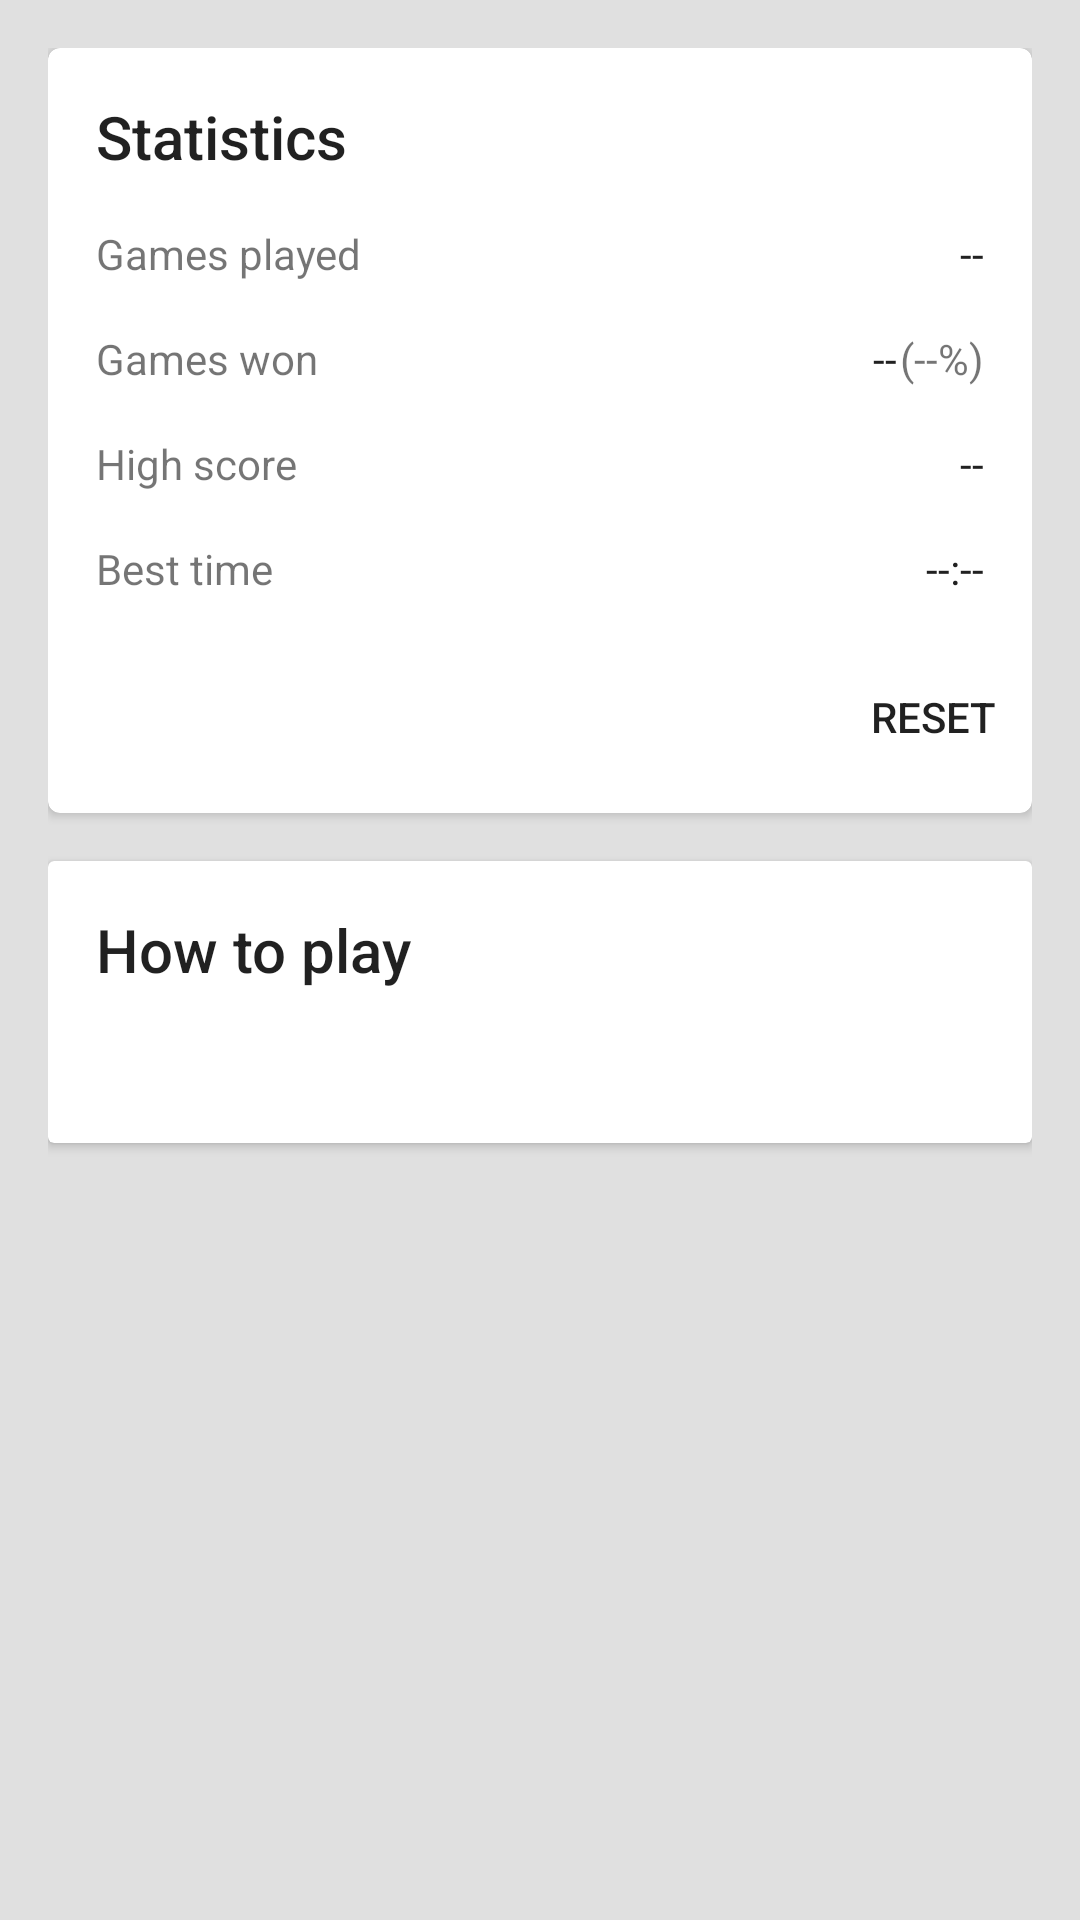

Produce the Android XML layout that renders to this screen, including the resource entries it uses.
<!-- AndroidManifest.xml: activity theme Theme.AppCompat.Light -->
<!-- res/layout/activity_game_details.xml -->
<?xml version="1.0" encoding="utf-8"?>
<LinearLayout  xmlns:android="http://schemas.android.com/apk/res/android"
    android:layout_width="match_parent"
    android:layout_height="fill_parent"
    android:columnCount="2"
    android:rowCount="3"
    android:padding="16dp"
    android:background="@color/material_grey_300"
    android:orientation="vertical"
    android:id="@+id/details_layout">

    <ScrollView
        android:layout_width="match_parent"
        android:layout_height="match_parent"
        android:id="@+id/scrollView"
        android:fillViewport="true">

    <LinearLayout
        android:orientation="vertical"
        android:layout_width="match_parent"
        android:layout_height="match_parent">

        <android.support.v7.widget.CardView
        xmlns:card_view="http://schemas.android.com/apk/res-auto"
        android:layout_width="fill_parent"
        android:layout_height="wrap_content"
        card_view:cardCornerRadius="4dp"
        android:layout_alignParentLeft="true"
        android:layout_alignParentTop="true"
        android:layout_column="0"
        android:layout_row="0"
        android:layout_gravity="left"
        android:layout_marginBottom="16dp">

        <LinearLayout
            android:orientation="vertical"
            android:layout_width="match_parent"
            android:layout_height="match_parent"
            android:paddingTop="8dp"
            android:paddingBottom="8dp">

            <LinearLayout
                android:orientation="horizontal"
                android:layout_width="match_parent"
                android:layout_height="match_parent"
                android:paddingTop="8dp"
                android:paddingBottom="8dp"
                android:paddingLeft="16dp"
                android:paddingRight="16dp">

                <TextView
                    android:layout_width="match_parent"
                    android:layout_height="match_parent"
                    android:text="Statistics"
                    style="@style/Base.TextAppearance.AppCompat.Title"
                    android:textColor="@color/primary_text_default_material_light" />
            </LinearLayout>

            <LinearLayout
                android:orientation="horizontal"
                android:layout_width="match_parent"
                android:layout_height="match_parent"
                android:paddingRight="16dp"
                android:paddingLeft="16dp"
                android:paddingTop="8dp"
                android:paddingBottom="8dp">

                <TextView
                    android:layout_width="wrap_content"
                    android:layout_height="wrap_content"
                    android:text="Games played"
                    android:id="@+id/textView4" />

                <TextView
                    android:layout_width="fill_parent"
                    android:layout_height="wrap_content"
                    android:text="--"
                    android:id="@+id/games_played"
                    android:gravity="right"
                    android:textColor="@color/material_grey_900" />

            </LinearLayout>

            <LinearLayout
                android:orientation="horizontal"
                android:layout_width="match_parent"
                android:layout_height="match_parent"
                android:paddingLeft="16dp"
                android:paddingRight="16dp"
                android:paddingTop="8dp"
                android:paddingBottom="8dp">

                <TextView
                    android:layout_width="wrap_content"
                    android:layout_height="wrap_content"
                    android:text="Games won"
                    android:id="@+id/textView6" />

                <TextView
                    android:layout_width="fill_parent"
                    android:layout_height="wrap_content"
                    android:text="--"
                    android:id="@+id/games_won"
                    android:gravity="right"
                    android:layout_weight="1"
                    android:textColor="@color/material_grey_900"
                    android:paddingRight="1dp" />

                <TextView
                    android:layout_width="wrap_content"
                    android:layout_height="wrap_content"
                    android:text="(--%)"
                    android:id="@+id/percent_won" />
            </LinearLayout>

            <LinearLayout
                android:orientation="horizontal"
                android:layout_width="match_parent"
                android:layout_height="match_parent"
                android:paddingLeft="16dp"
                android:paddingRight="16dp"
                android:paddingTop="8dp"
                android:paddingBottom="8dp">

                <TextView
                    android:layout_width="wrap_content"
                    android:layout_height="wrap_content"
                    android:text="High score"
                    android:id="@+id/textView9" />

                <TextView
                    android:layout_width="fill_parent"
                    android:layout_height="wrap_content"
                    android:text="--"
                    android:id="@+id/high_score"
                    android:gravity="right"
                    android:textColor="@color/material_grey_900" />
            </LinearLayout>

            <LinearLayout
                android:orientation="horizontal"
                android:layout_width="match_parent"
                android:layout_height="match_parent"
                android:paddingLeft="16dp"
                android:paddingTop="8dp"
                android:paddingRight="16dp"
                android:paddingBottom="8dp">

                <TextView
                    android:layout_width="wrap_content"
                    android:layout_height="wrap_content"
                    android:text="Best time"
                    android:id="@+id/textView11" />

                <TextView
                    android:layout_width="fill_parent"
                    android:layout_height="wrap_content"
                    android:text="--:--"
                    android:id="@+id/best_time"
                    android:gravity="right"
                    android:textColor="@color/material_grey_900" />
            </LinearLayout>

            <RelativeLayout
                android:orientation="horizontal"
                android:layout_width="match_parent"
                android:layout_height="match_parent"
                android:layout_marginTop="8dp">

                <Button
                    android:layout_width="wrap_content"
                    android:layout_height="wrap_content"
                    android:text="Reset"
                    android:id="@+id/reset_stats"
                    style="@style/Base.Widget.AppCompat.Button.Borderless"
                    android:layout_alignParentTop="true"
                    android:layout_alignParentEnd="true"
                    android:gravity="center_vertical|right" />
            </RelativeLayout>

        </LinearLayout>

    </android.support.v7.widget.CardView>

    <android.support.v7.widget.CardView
        android:layout_width="fill_parent"
        android:layout_height="wrap_content"
        android:id="@+id/view">


        <LinearLayout
            android:orientation="vertical"
            android:layout_width="match_parent"
            android:layout_height="match_parent"
            android:paddingTop="8dp"
            android:paddingBottom="8dp">

            <LinearLayout
                android:orientation="horizontal"
                android:layout_width="match_parent"
                android:layout_height="match_parent"
                android:paddingLeft="16dp"
                android:paddingRight="16dp"
                android:paddingTop="8dp"
                android:paddingBottom="8dp">

                <TextView
                    android:layout_width="wrap_content"
                    android:layout_height="wrap_content"
                    android:text="How to play"
                    android:id="@+id/textView13"
                    style="@style/Base.TextAppearance.AppCompat.Title" />

            </LinearLayout>

            <LinearLayout
                android:orientation="horizontal"
                android:layout_width="match_parent"
                android:layout_height="wrap_content"
                android:paddingLeft="16dp"
                android:paddingRight="16dp"
                android:paddingTop="8dp"
                android:paddingBottom="8dp">

                <TextView
                    android:layout_width="wrap_content"
                    android:layout_height="wrap_content"
                    android:id="@+id/rules" />
            </LinearLayout>
        </LinearLayout>


    </android.support.v7.widget.CardView>


    </LinearLayout>

    </ScrollView>

</LinearLayout>
<!-- resources referenced by this layout -->
<resources>

</resources>
